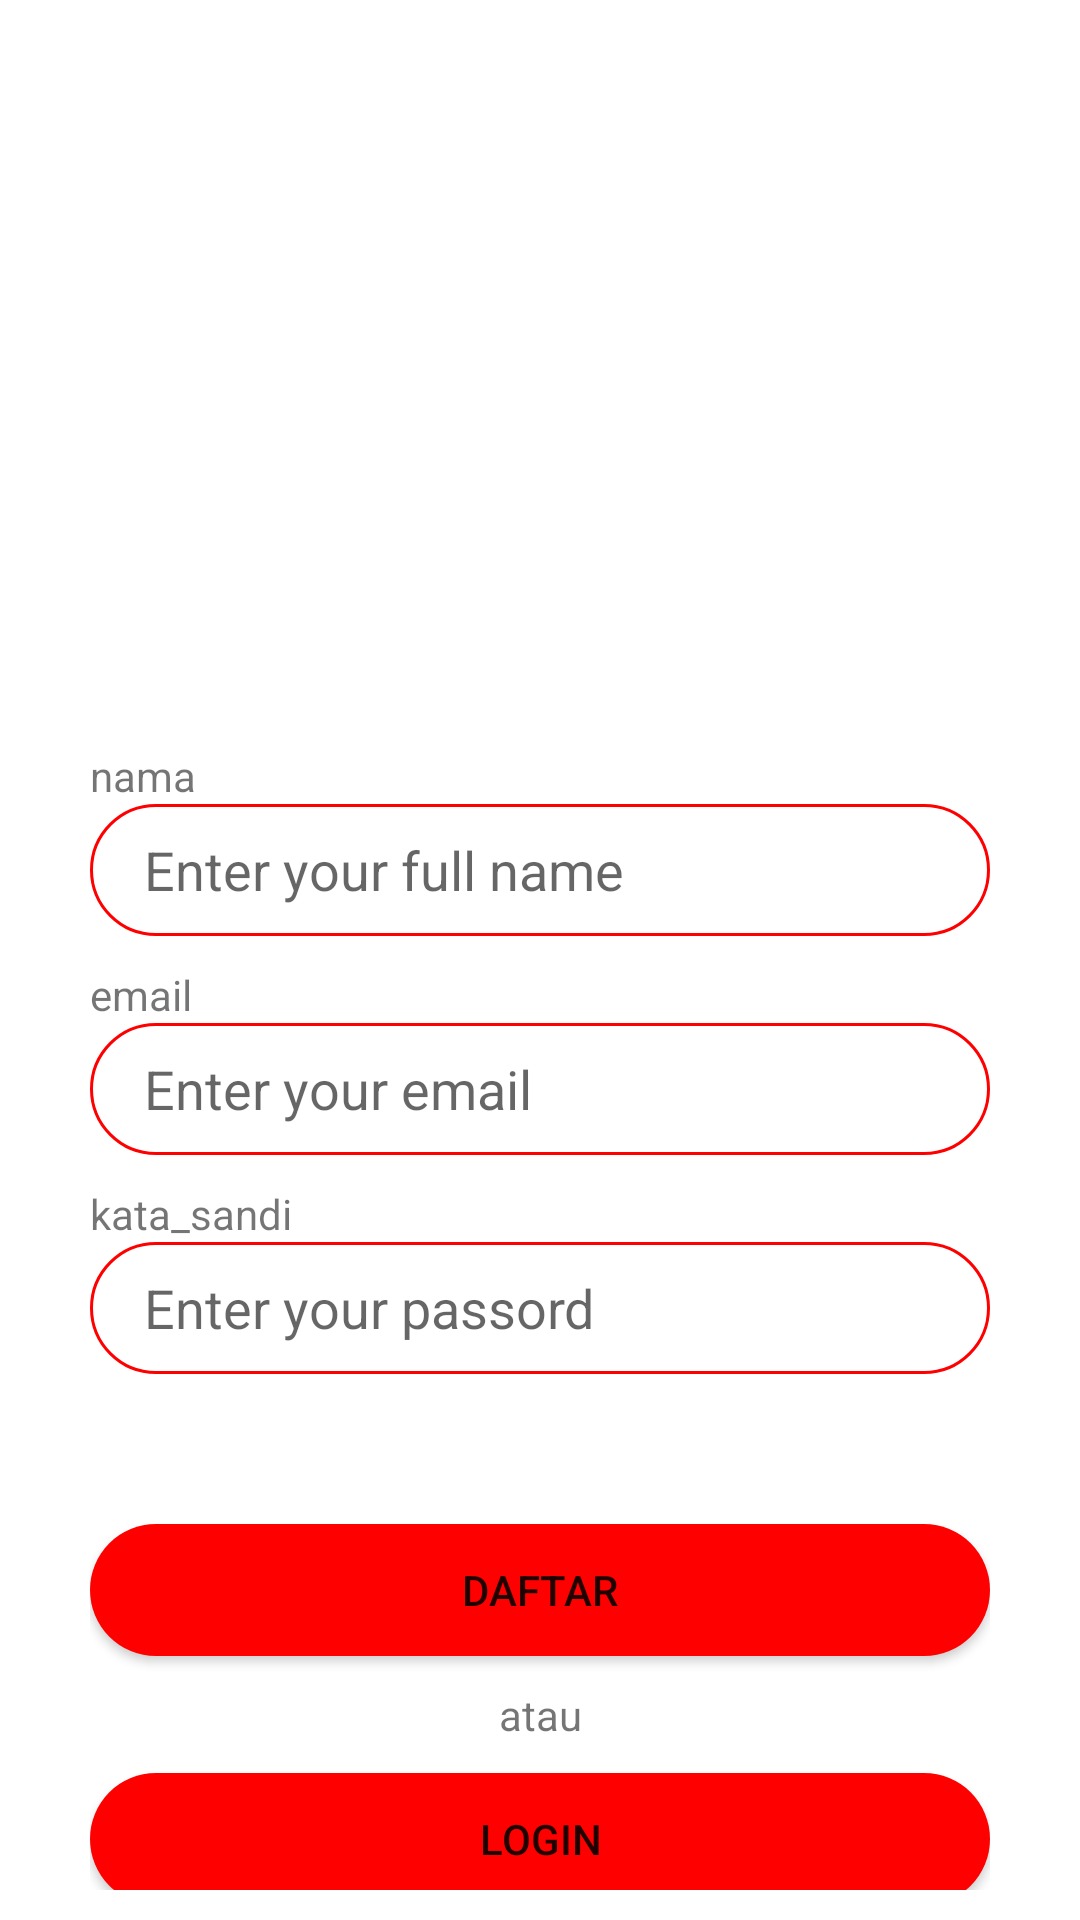

Produce the Android XML layout that renders to this screen, including the resource entries it uses.
<!-- AndroidManifest.xml: application theme Theme.GoBus -->
<!-- res/layout/activity_register.xml -->
<?xml version="1.0" encoding="utf-8"?>
<RelativeLayout xmlns:android="http://schemas.android.com/apk/res/android"
    xmlns:app="http://schemas.android.com/apk/res-auto"
    xmlns:tools="http://schemas.android.com/tools"
    android:layout_width="match_parent"
    android:layout_height="match_parent"
    android:orientation="vertical"
    android:gravity="center">

    <LinearLayout
        android:layout_marginLeft="20dp"
        android:layout_marginRight="20dp"
        android:layout_width="match_parent"
        android:layout_height="700dp"
        android:padding="10dp"
        android:orientation="vertical"
        android:background="@color/white"
        android:gravity="center_horizontal"
        tools:ignore="UselessParent">

        <ImageView
            android:layout_width="154dp"
            android:layout_height="154dp"
            android:layout_marginTop="50dp"
            tools:background="#CEDADC"
            tools:srcCompat="@drawable/garuda"
            android:contentDescription="TODO" />



        <TextView
            android:layout_width="match_parent"
            android:layout_height="wrap_content"
            android:layout_marginTop="35dp"
            android:text="nama" />

        <EditText
            android:layout_width="match_parent"
            android:layout_height="44dp"
            android:hint="Enter your full name"
            android:paddingLeft="18dp"
            android:background="@drawable/custom_input"/>

        <TextView
            android:layout_width="match_parent"
            android:layout_height="wrap_content"
            android:layout_marginTop="10dp"
            android:text="email" />

        <EditText
            android:layout_width="match_parent"
            android:layout_height="44dp"
            android:hint="Enter your email"
            android:paddingLeft="18dp"
            android:background="@drawable/custom_input"/>


        <TextView
            android:layout_width="match_parent"
            android:layout_height="wrap_content"
            android:layout_marginTop="10dp"
            android:text="kata_sandi" />

        <EditText
            android:inputType="textPassword"
            android:layout_width="match_parent"
            android:layout_height="44dp"
            android:hint="Enter your passord"
            android:paddingLeft="18dp"
            android:background="@drawable/custom_input"/>

        <Button
            android:id="@+id/btn_login1"
            android:layout_width="match_parent"
            android:layout_height="44dp"
            android:layout_marginTop="50dp"
            android:background="@drawable/bg_button"
            android:text="@string/daftar"
            app:backgroundTint="#FF0000" />

        <TextView
            android:layout_width="match_parent"
            android:layout_height="wrap_content"
            android:layout_marginTop="10dp"
            android:gravity="center_horizontal"
            android:text="atau" />

        <Button
            android:id="@+id/btn_daftar1"
            android:layout_width="match_parent"
            android:layout_height="44dp"
            android:layout_marginTop="10dp"
            android:background="@drawable/bg_button"
            android:text="login"
            app:backgroundTint="#FF0000"
            tools:ignore="TextContrastCheck" />


    </LinearLayout>



</RelativeLayout>
<!-- resources referenced by this layout -->
<resources>
  <color name="white">#FFFFFFFF</color>
  <!-- drawable bg_button (drawable) -->
  <?xml version="1.0" encoding="utf-8"?>
  <selector xmlns:android="http://schemas.android.com/apk/res/android">
      <item android:state_pressed="true">
          <layer-list>
              <item>
                  <shape android:shape="rectangle">
                      <corners android:radius="44dp"/>
                      <solid android:color="#FF0000"/>
                  </shape>
              </item>
          </layer-list>
      </item>
  
      <item >
          <layer-list>
              <item>
                  <shape android:shape="rectangle">
                      <corners android:radius="44dp"/>
                      <solid android:color="#FF0000"/>
                  </shape>
              </item>
          </layer-list>
      </item>
  
  </selector>
  <!-- drawable custom_input (drawable) -->
  <?xml version="1.0" encoding="utf-8"?>
  <selector xmlns:android="http://schemas.android.com/apk/res/android">
  
      <item android:state_enabled="true" android:state_focused="true">
          <shape android:shape="rectangle">
              <solid android:color="@android:color/white"/>
              <corners android:radius="50dp"/>
              <stroke android:color="#FF0000" android:width="1dp"/>
          </shape>
      </item>
  
      <item android:state_enabled="true">
          <shape android:shape="rectangle">
              <solid android:color="@android:color/white"/>
              <corners android:radius="50dp"/>
              <stroke android:color="#FF0000" android:width="1dp"/>
          </shape>
      </item>
  
  
  </selector>
  <!-- drawable garuda: png bitmap (drawable, 40223 bytes) -->
  <string name="daftar">DAFTAR</string>
  <style name="Theme.GoBus" parent="Theme.MaterialComponents.DayNight.NoActionBar">
          
          <item name="colorPrimary">@color/purple_500</item>
          <item name="colorPrimaryVariant">@color/purple_700</item>
          <item name="colorOnPrimary">@color/white</item>
          
          <item name="colorSecondary">@color/teal_200</item>
          <item name="colorSecondaryVariant">@color/teal_700</item>
          <item name="colorOnSecondary">@color/black</item>
          
          <item name="android:statusBarColor" tools:targetApi="l">?attr/colorPrimaryVariant</item>
          
      </style>
  <color name="purple_500">#FF6200EE</color>
  <color name="purple_700">#FF3700B3</color>
  <color name="teal_200">#FF03DAC5</color>
  <color name="teal_700">#FF018786</color>
  <color name="black">#FF000000</color>
</resources>
